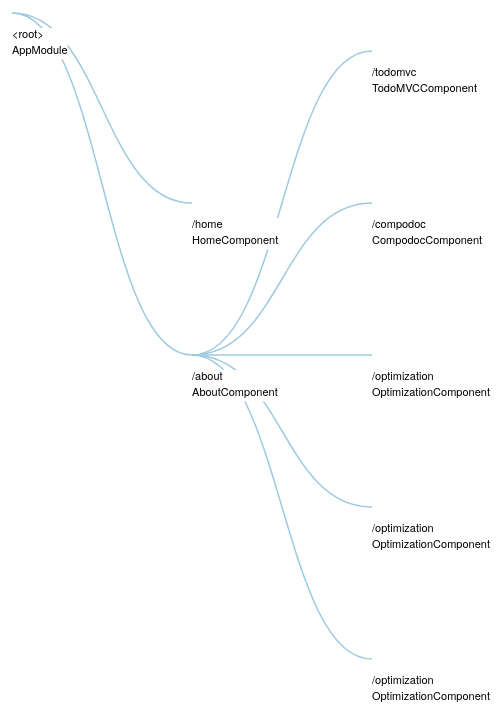
D3 v3 page, settled after 480 driven frames (8 s of simulated time); the page loaded 1 data file(s).



            function htmlEntities(str) {
                return String(str).replace(/&/g, '&amp;').replace(/</g, '&lt;').replace(/>/g, '&gt;').replace(/"/g, '&quot;');
            }

            var m = [
                    20, 120, 20, 120
                ],
                w = 1280 - m[1] - m[3],
                h = 800 - m[0] - m[2],
                i = 0,
                root;

            var tree = d3.layout.tree().size([h, w]);

            var diagonal = d3.svg.diagonal().projection(function(d) {
                return [d.y, d.x];
            });

            var vis = d3.select("#body").append("svg:svg").attr("width", w + m[1] + m[3]).attr("height", h + m[0] + m[2]).append("svg:g").attr("transform", "translate(" + m[3] + "," + m[0] + ")");

            d3.json("flare.json", function(json) {
                root = json;
                root.x0 = 0;
                root.y0 = 0;

                update(root);
            });

            function update(source) {
                var duration = 750;

                // Compute the new tree layout.
                var nodes = tree.nodes(root).reverse();

                // Normalize for fixed-depth.
                nodes.forEach(function(d) {
                    d.y = d.depth * 180;
                });

                nodes[nodes.length - 1].x = 38;

                // Update the nodes…
                var node = vis.selectAll("g.node").data(nodes, function(d) {
                    return d.id || (d.id = ++i);
                });

                // Enter any new nodes at the parent's previous position.
                var nodeEnter = node.enter().append("svg:g").attr("class", "node").attr("transform", function(d) {
                    return "translate(" + source.y0 + "," + source.x0 + ")";
                }).on("click", function(d) {
                    toggle(d);
                    update(d);
                });

                // Node icon
                nodeEnter.append('svg:text')
                .attr("y", function(d) {
                    return 5;
                })
                .attr("x", function(d) {
                    return 0;
                })
                .attr('font-family', 'FontAwesome')
                .attr('class', function(d) {
                    return d.children || d._children
                        ? "icon has-children"
                        : "icon";
                })
                .attr('font-size', function(d) {
                    return '15px'
                }).text(function(d) {
                    return '\uf126'
                });

                //
                // Node description
                //
                nodeEnter.append("svg:text")
                .attr("x", function(d) {
                    return 0;
                })
                .attr("y", function(d) {
                    return 10;
                })
                .attr("dy", ".35em")
                .attr('class', 'text')
                .attr("text-anchor", function(d) {
                    return "start";
                }).html(function(d) {
                    var _name = '<tspan x="0" dy="1.4em">' + htmlEntities(d.name) + '</tspan>';
                    if (d.className) {
                        _name += '<tspan x="0" dy="1.4em">' + d.className + '</tspan>';
                    }
                    return _name;
                }).style("fill-opacity", 1e-6)
                .call(getBB);
                //
                // Node description background
                //
                nodeEnter.insert("rect","text")
                .attr("width", function(d){return d.bbox.width})
                .attr("height", function(d){return d.bbox.height})
                .attr("y", function(d) {
                    return 15;
                })
                .style("fill", "white");
                function getBB(selection) {
                    selection.each(function(d){d.bbox = this.getBBox();})
                }




                // Transition nodes to their new position.
                var nodeUpdate = node.transition().duration(duration).attr("transform", function(d) {
                    return "translate(" + d.y + "," + d.x + ")";
                });

                nodeUpdate.select("circle").attr("r", 4.5).style("fill", function(d) {
                    return d._children
                        ? "lightsteelblue"
                        : "#fff";
                });

                nodeUpdate.selectAll("text").style("fill-opacity", 1);

                // Transition exiting nodes to the parent's new position.
                var nodeExit = node.exit().transition().duration(duration).attr("transform", function(d) {
                    return "translate(" + source.y + "," + source.x + ")";
                }).remove();

                nodeExit.select("circle").attr("r", 1e-6);

                nodeExit.select("text").style("fill-opacity", 1e-6);

                // Update the links…
                var link = vis.selectAll("path.link").data(tree.links(nodes), function(d) {
                    return d.target.id;
                });

                // Enter any new links at the parent's previous position.
                link.enter().insert("svg:path", "g").attr("class", "link").attr("d", function(d) {
                    var o = {
                        x: source.x0,
                        y: source.y0
                    };
                    return diagonal({source: o, target: o});
                }).transition().duration(duration).attr("d", diagonal);

                // Transition links to their new position.
                link.transition().duration(duration).attr("d", diagonal);

                // Transition exiting nodes to the parent's new position.
                link.exit().transition().duration(duration).attr("d", function(d) {
                    var o = {
                        x: source.x,
                        y: source.y
                    };
                    return diagonal({source: o, target: o});
                }).remove();

                // Stash the old positions for transition.
                nodes.forEach(function(d) {
                    d.x0 = d.x;
                    d.y0 = d.y;
                });
            }

            // Toggle children.
            function toggle(d) {
                if (d.children) {
                    d._children = d.children;
                    d.children = null;
                } else {
                    d.children = d._children;
                    d._children = null;
                }
            }
        
// ── d3/d3.layout.js
(function() {
    d3.layout = {};

    d3.layout.hierarchy = function() {
        console.log('d3.layout.hierarchy');
        var sort = d3_layout_hierarchySort,
            children = d3_layout_hierarchyChildren,
            value = d3_layout_hierarchyValue;

        // Recursively compute the node depth and value.
        // Also converts the data representation into a standard hierarchy structure.
        function recurse(data, depth, nodes) {
            var childs = children.call(hierarchy, data, depth),
                node = d3_layout_hierarchyInline ? data : {
                    data: data
                };
            node.depth = depth;
            nodes.push(node);
            if (childs && (n = childs.length)) {
                var i = -1,
                    n,
                    c = node.children = [],
                    v = 0,
                    j = depth + 1;
                while (++i < n) {
                    d = recurse(childs[i], j, nodes);
                    d.parent = node;
                    c.push(d);
                    v += d.value;
                }
                if (sort) c.sort(sort);
                if (value) node.value = v;
            } else if (value) {
                node.value = +value.call(hierarchy, data, depth) || 0;
            }
            return node;
        }

        // Recursively re-evaluates the node value.
        function revalue(node, depth) {
            var children = node.children,
                v = 0;
            if (children && (n = children.length)) {
                var i = -1,
                    n,
                    j = depth + 1;
                while (++i < n) v += revalue(children[i], j);
            } else if (value) {
                v = +value.call(hierarchy, d3_layout_hierarchyInline ? node : node.data, depth) || 0;
            }
            if (value) node.value = v;
            return v;
        }

        function hierarchy(d) {
            var nodes = [];
            recurse(d, 0, nodes);
            return nodes;
        }

        hierarchy.sort = function(x) {
            if (!arguments.length) return sort;
            sort = x;
            return hierarchy;
        };

        hierarchy.children = function(x) {
            if (!arguments.length) return children;
            children = x;
            return hierarchy;
        };

        hierarchy.value = function(x) {
            if (!arguments.length) return value;
            value = x;
            return hierarchy;
        };

        // Re-evaluates the `value` property for the specified hierarchy.
        hierarchy.revalue = function(root) {
            revalue(root, 0);
            return root;
        };

        return hierarchy;
    };

    // A method assignment helper for hierarchy subclasses.
    function d3_layout_hierarchyRebind(object, hierarchy) {
        object.sort = d3.rebind(object, hierarchy.sort);
        object.children = d3.rebind(object, hierarchy.children);
        object.links = d3_layout_hierarchyLinks;
        object.value = d3.rebind(object, hierarchy.value);

        // If the new API is used, enabling inlining.
        object.nodes = function(d) {
            d3_layout_hierarchyInline = true;
            return (object.nodes = object)(d);
        };

        return object;
    }

    function d3_layout_hierarchyChildren(d) {
        return d.children;
    }

    function d3_layout_hierarchyValue(d) {
        return d.value;
    }

    function d3_layout_hierarchySort(a, b) {
        return b.value - a.value;
    }

    // Returns an array source+target objects for the specified nodes.
    function d3_layout_hierarchyLinks(nodes) {
        return d3.merge(nodes.map(function(parent) {
            return (parent.children || []).map(function(child) {
                return {
                    source: parent,
                    target: child
                };
            });
        }));
    }

    // Node-link tree diagram using the Reingold-Tilford "tidy" algorithm
    d3.layout.tree = function() {
        console.log('d3.layout.tree');
        var hierarchy = d3.layout.hierarchy().sort(null).value(null),
            separation = d3_layout_treeSeparation,
            size = [1, 1]; // width, height

        function tree(d, i) {
            var nodes = hierarchy.call(this, d, i),
                root = nodes[0];

            function firstWalk(node, previousSibling) {
                var children = node.children,
                    layout = node._tree;
                if (children && (n = children.length)) {
                    var n,
                        firstChild = children[0],
                        previousChild,
                        ancestor = firstChild,
                        child,
                        i = -1;
                    while (++i < n) {
                        child = children[i];
                        firstWalk(child, previousChild);
                        ancestor = apportion(child, previousChild, ancestor);
                        previousChild = child;
                    }
                    d3_layout_treeShift(node);
                    var midpoint = .5 * (firstChild._tree.prelim + child._tree.prelim);
                    if (previousSibling) {
                        layout.prelim = previousSibling._tree.prelim + separation(node, previousSibling);
                        layout.mod = layout.prelim - midpoint;
                    } else {
                        layout.prelim = midpoint;
                    }
                } else {
                    if (previousSibling) {
                        layout.prelim = previousSibling._tree.prelim + separation(node, previousSibling);
                    }
                }
            }

            function secondWalk(node, x) {
                node.x = node._tree.prelim + x;
                var children = node.children;
                if (children && (n = children.length)) {
                    var i = -1,
                        n;
                    x += node._tree.mod;
                    while (++i < n) {
                        secondWalk(children[i], x);
                    }
                }
            }

            function apportion(node, previousSibling, ancestor) {
                if (previousSibling) {
                    var vip = node,
                        vop = node,
                        vim = previousSibling,
                        vom = node.parent.children[0],
                        sip = vip._tree.mod,
                        sop = vop._tree.mod,
                        sim = vim._tree.mod,
                        som = vom._tree.mod,
                        shift;
                    while (vim = d3_layout_treeRight(vim), vip = d3_layout_treeLeft(vip), vim && vip) {
                        vom = d3_layout_treeLeft(vom);
                        vop = d3_layout_treeRight(vop);
                        vop._tree.ancestor = node;
                        shift = vim._tree.prelim + sim - vip._tree.prelim - sip + separation(vim, vip);
                        if (shift > 0) {
                            d3_layout_treeMove(d3_layout_treeAncestor(vim, node, ancestor), node, shift);
                            sip += shift;
                            sop += shift;
                        }
                        sim += vim._tree.mod;
                        sip += vip._tree.mod;
                        som += vom._tree.mod;
                        sop += vop._tree.mod;
                    }
                    if (vim && !d3_layout_treeRight(vop)) {
                        vop._tree.thread = vim;
                        vop._tree.mod += sim - sop;
                    }
                    if (vip && !d3_layout_treeLeft(vom)) {
                        vom._tree.thread = vip;
                        vom._tree.mod += sip - som;
                        ancestor = node;
                    }
                }
                return ancestor;
            }

            // Initialize temporary layout variables.
            d3_layout_treeVisitAfter(root, function(node, previousSibling) {
                node._tree = {
                    ancestor: node,
                    prelim: 0,
                    mod: 0,
                    change: 0,
                    shift: 0,
                    number: previousSibling ? previousSibling._tree.number + 1 : 0
                };
            });

            // Compute the layout using Buchheim et al.'s algorithm.
            firstWalk(root);
            secondWalk(root, -root._tree.prelim);

            // Compute the left-most, right-most, and depth-most nodes for extents.
            var left = d3_layout_treeSearch(root, d3_layout_treeLeftmost),
                right = d3_layout_treeSearch(root, d3_layout_treeRightmost),
                deep = d3_layout_treeSearch(root, d3_layout_treeDeepest),
                x0 = left.x - separation(left, right) / 2,
                x1 = right.x + separation(right, left) / 2,
                y1 = deep.depth || 1;

            // Clear temporary layout variables; transform x and y.
            d3_layout_treeVisitAfter(root, function(node) {
                node.x = (node.x - x0) / (x1 - x0) * size[0];
                node.y = node.depth / y1 * size[1];
                delete node._tree;
            });

            return nodes;
        }

        tree.separation = function(x) {
            if (!arguments.length) return separation;
            separation = x;
            return tree;
        };

        tree.size = function(x) {
            if (!arguments.length) return size;
            size = x;
            return tree;
        };

        return d3_layout_hierarchyRebind(tree, hierarchy);
    };

    function d3_layout_treeSeparation(a, b) {
        return a.parent == b.parent ? 1 : 2;
    }

    function d3_layout_treeLeft(node) {
        var children = node.children;
        return children && children.length ? children[0] : node._tree.thread;
    }

    function d3_layout_treeRight(node) {
        var children = node.children,
            n;
        return children && (n = children.length) ? children[n - 1] : node._tree.thread;
    }

    function d3_layout_treeSearch(node, compare) {
        var children = node.children;
        if (children && (n = children.length)) {
            var child,
                n,
                i = -1;
            while (++i < n) {
                if (compare(child = d3_layout_treeSearch(children[i], compare), node) > 0) {
                    node = child;
                }
            }
        }
        return node;
    }

    function d3_layout_treeRightmost(a, b) {
        return a.x - b.x;
    }

    function d3_layout_treeLeftmost(a, b) {
        return b.x - a.x;
    }

    function d3_layout_treeDeepest(a, b) {
        return a.depth - b.depth;
    }

    function d3_layout_treeVisitAfter(node, callback) {
        function visit(node, previousSibling) {
            var children = node.children;
            if (children && (n = children.length)) {
                var child,
                    previousChild = null,
                    i = -1,
                    n;
                while (++i < n) {
                    child = children[i];
                    visit(child, previousChild);
                    previousChild = child;
                }
            }
            callback(node, previousSibling);
        }
        visit(node, null);
    }

    function d3_layout_treeShift(node) {
        var shift = 0,
            change = 0,
            children = node.children,
            i = children.length,
            child;
        while (--i >= 0) {
            child = children[i]._tree;
            child.prelim += shift;
            child.mod += shift;
            shift += child.shift + (change += child.change);
        }
    }

    function d3_layout_treeMove(ancestor, node, shift) {
        ancestor = ancestor._tree;
        node = node._tree;
        var change = shift / (node.number - ancestor.number);
        ancestor.change += change;
        node.change -= change;
        node.shift += shift;
        node.prelim += shift;
        node.mod += shift;
    }

    function d3_layout_treeAncestor(vim, node, ancestor) {
        return vim._tree.ancestor.parent == node.parent ?
            vim._tree.ancestor :
            ancestor;
    }
})();


### data: flare.json
{
 "className": "AppModule",
 "name": "<root>",
 "kind": "ngModule",
 "children": [
  {
   "name": "/home",
   "className": "HomeComponent",
   "kind": "component"
  },
  {
   "name": "/about",
   "kind": "component",
   "className": "AboutComponent",
   "children": [
    "{... 2 keys}",
    "{... 2 keys}",
    "{... 2 keys}",
    "{... 2 keys}",
    "{... 2 keys}"
   ]
  }
 ]
}